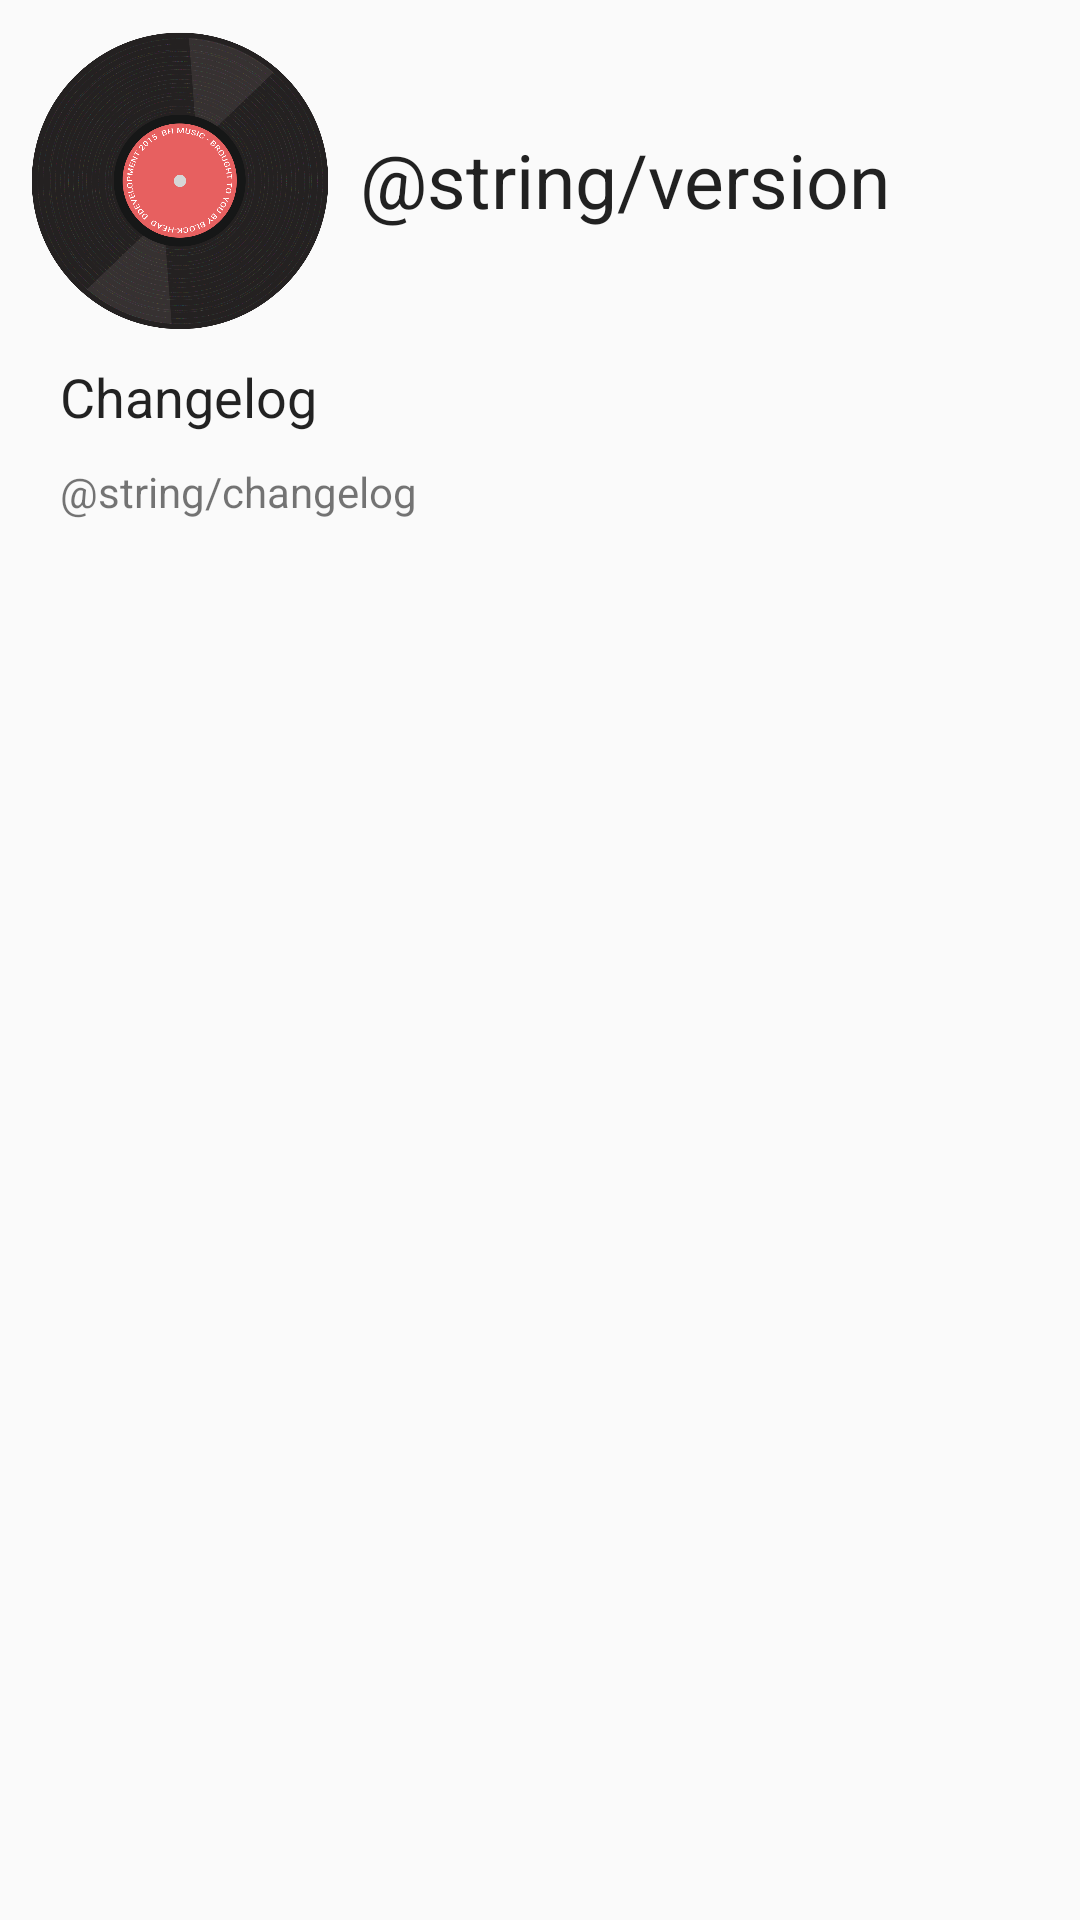

Here is an Android app screen rendered from its layout file. Give the layout XML and the strings, colors and styles it references.
<!-- AndroidManifest.xml: application theme DefaultTheme -->
<!-- res/layout/about_dialog.xml -->
<?xml version="1.0" encoding="utf-8"?>
<LinearLayout xmlns:android="http://schemas.android.com/apk/res/android"
    android:orientation="vertical" android:layout_width="match_parent"
    android:layout_height="match_parent">

    <LinearLayout
        android:orientation="horizontal"
        android:layout_width="match_parent"
        android:layout_height="wrap_content">

        <ImageView
            android:layout_width="100dp"
            android:layout_height="100dp"
            android:id="@+id/imageView6"
            android:src="@drawable/splash_vinyl"
            android:layout_margin="10dp" />

        <TextView
            android:layout_width="wrap_content"
            android:layout_height="wrap_content"
            android:id="@+id/textView5"
            android:layout_gravity="center_vertical"
            android:text="@string/version"
            android:textColor="@color/primary_text_default_material_light"
            android:textSize="25sp" />
    </LinearLayout>

    <TextView
        android:layout_width="wrap_content"
        android:layout_height="wrap_content"
        android:text="Changelog"
        android:id="@+id/textView6"
        android:layout_marginLeft="20dp"
        android:layout_marginRight="10dp"
        android:textSize="18sp"
        android:textColor="#dd000000" />

    <TextView
        android:layout_width="wrap_content"
        android:layout_height="wrap_content"
        android:text="@string/changelog"
        android:id="@+id/textView7"
        android:layout_marginLeft="20dp"
        android:layout_marginTop="10dp"
        android:layout_marginBottom="5dp" />
</LinearLayout>
<!-- resources referenced by this layout -->
<resources>
  <!-- drawable splash_vinyl: png bitmap (drawable-xxxhdpi, 605526 bytes) -->
  <style name="DefaultTheme" parent="android:Theme.Material.Light.DarkActionBar">
          <item name="android:statusBarColor">@color/statusbar_color</item>
          <item name="android:windowTranslucentNavigation">false</item>
          <item name="android:windowTranslucentStatus">false</item>
          <item name="android:actionBarStyle">@style/TranslucentActionBar</item>
          <item name="android:windowActionBarOverlay">true</item>
      </style>
  <color name="statusbar_color">#33000000</color>
  <style name="TranslucentActionBar" parent="android:Widget.Material.ActionBar">
          <item name="android:elevation">0dp</item>
          <item name="android:colorPrimary">@android:color/transparent</item>
      </style>
</resources>
